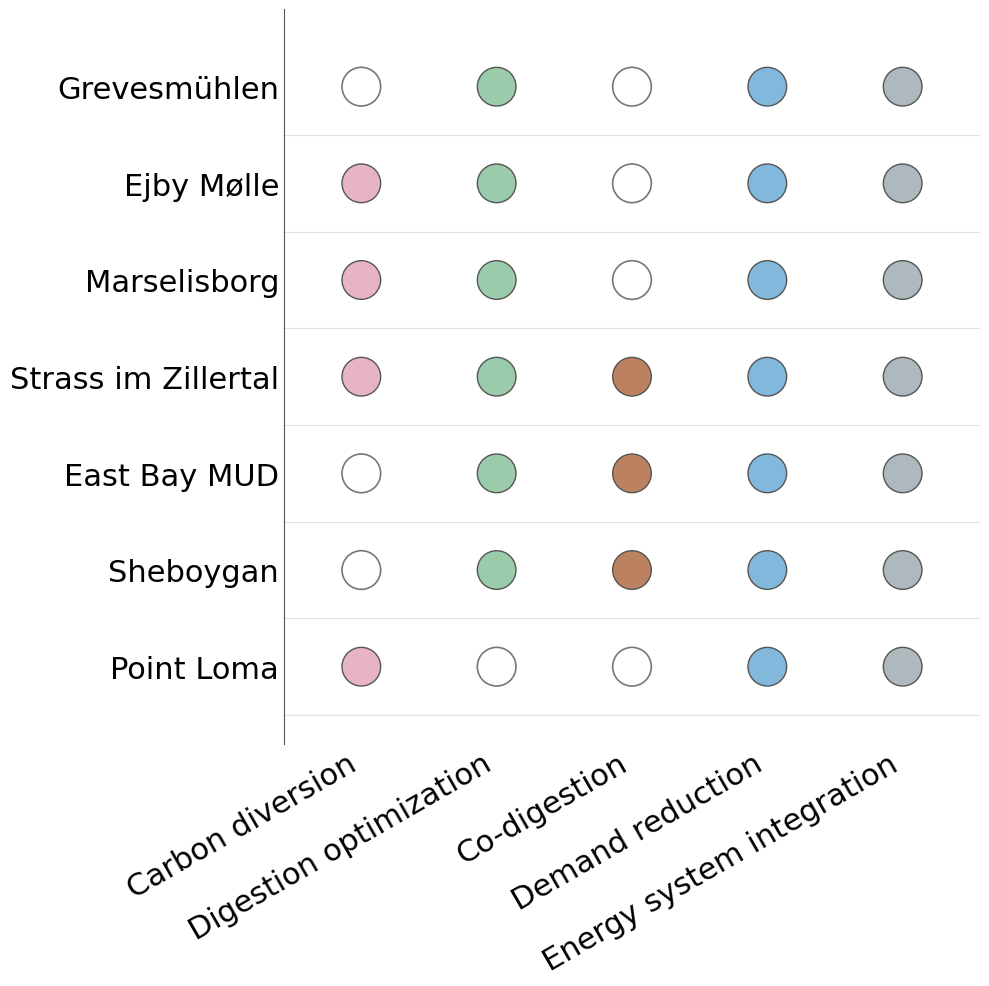

Python code for this plot:
# -*- coding: utf-8 -*-
"""
Created on Tue Mar 31 09:43:33 2026

@author: zz1405
"""
import pandas as pd
import numpy as np
import matplotlib.pyplot as plt
from matplotlib.patches import Circle

# ========== Font settings ==========
plt.rcParams['font.sans-serif'] = ['Arial']
plt.rcParams['axes.unicode_minus'] = False
plt.rcParams['pdf.fonttype'] = 42
plt.rcParams['ps.fonttype'] = 42

# ========== Categories ==========
categories = [
    'Carbon diversion',
    'Digestion optimization',
    'Co-digestion',
    'Demand reduction',
    'Energy system integration'
]

# ========== Binary classification (YES / NO) ==========
facility_data = [
    {
        'Facility': 'Point Loma',
        'Categories': [
            'Carbon diversion',
            'Demand reduction',
            'Energy system integration'
        ]
    },

    {
        'Facility': 'Sheboygan',
        'Categories': [
            'Digestion optimization',
            'Co-digestion',
            'Demand reduction',
            'Energy system integration'
        ]
    },

    {
        'Facility': 'East Bay MUD',
        'Categories': [
            'Digestion optimization',
            'Co-digestion',
            'Demand reduction',
            'Energy system integration'
        ]
    },

    {
        'Facility': 'Strass im Zillertal',
        'Categories': [
            'Carbon diversion',
            'Digestion optimization',
            'Co-digestion',
            'Demand reduction',
            'Energy system integration'
        ]
    },

    {
        'Facility': 'Marselisborg',
        'Categories': [
            'Carbon diversion',
            'Digestion optimization',
            'Demand reduction',
            'Energy system integration'
        ]
    },

    {
        'Facility': 'Ejby Mølle',
        'Categories': [
            'Carbon diversion',
            'Digestion optimization',
            'Demand reduction',
            'Energy system integration'
        ]
    },

    {
        'Facility': 'Grevesmühlen',
        'Categories': [
            'Digestion optimization',
            'Demand reduction',
            'Energy system integration'
        ]
    }
]

# ========== Build matrix ==========
facility_names = []
matrix = []

for f in facility_data:
    facility_names.append(f['Facility'])
    row = [cat in f['Categories'] for cat in categories]
    matrix.append(row)

df = pd.DataFrame(
    matrix,
    index=facility_names,
    columns=categories
)

# ============================================================
# Manuscript color palette
# ============================================================

COLOR_PINK = '#E7B4C5'
COLOR_GREEN = '#9ACBAA'
COLOR_TERRACOTTA = '#BC825F'
COLOR_BLUE = '#81B8DC'
COLOR_COOL_GREY = '#AEB9BE'

# Category mapping
colors = {
    'Carbon diversion': COLOR_PINK,
    'Digestion optimization': COLOR_GREEN,
    'Co-digestion': COLOR_TERRACOTTA,
    'Demand reduction': COLOR_BLUE,
    'Energy system integration': COLOR_COOL_GREY
}

# ========== Plot ==========
fig, ax = plt.subplots(
    figsize=(10, 12)
)

y_pos = np.arange(
    len(facility_names)
)

circle_radius = 0.2

# ========== Draw circles ==========
for i, (facility, row) in enumerate(df.iterrows()):

    for j, (category, has_strategy) in enumerate(row.items()):

        x = j * 1.4
        y = i

        if has_strategy:

            circle = Circle(
                (x, y),
                circle_radius,
                facecolor=colors[category],
                edgecolor='#555555',
                linewidth=1.0
            )

        else:

            circle = Circle(
                (x, y),
                circle_radius,
                facecolor='white',
                edgecolor='#777777',
                linewidth=1.2
            )

        ax.add_patch(circle)

# ========== Axis ==========
ax.set_yticks(
    y_pos
)

ax.set_yticklabels(
    facility_names,
    fontsize=22
)

ax.set_xticks(
    [
        i * 1.4
        for i in range(len(categories))
    ]
)

ax.set_xticklabels(
    categories,
    rotation=30,
    ha='right',
    fontsize=22
)

ax.set_xlim(
    -0.8,
    (len(categories) - 1) * 1.4 + 0.8
)

ax.set_ylim(
    -0.8,
    len(facility_names) - 0.2
)

ax.set_aspect(
    'equal'
)

# ========== Clean spines ==========
ax.spines['top'].set_visible(False)
ax.spines['right'].set_visible(False)
ax.spines['bottom'].set_visible(False)

ax.spines['left'].set_color(
    '#555555'
)

ax.tick_params(
    axis='x',
    length=0
)

ax.tick_params(
    axis='y',
    length=0
)

# ========== Grid lines ==========
for i in range(len(facility_names)):

    ax.axhline(
        y=i - 0.5,
        color='#E0E0E0',
        linewidth=0.8,
        zorder=0
    )

# ========== Layout ==========
plt.tight_layout()

plt.show()
